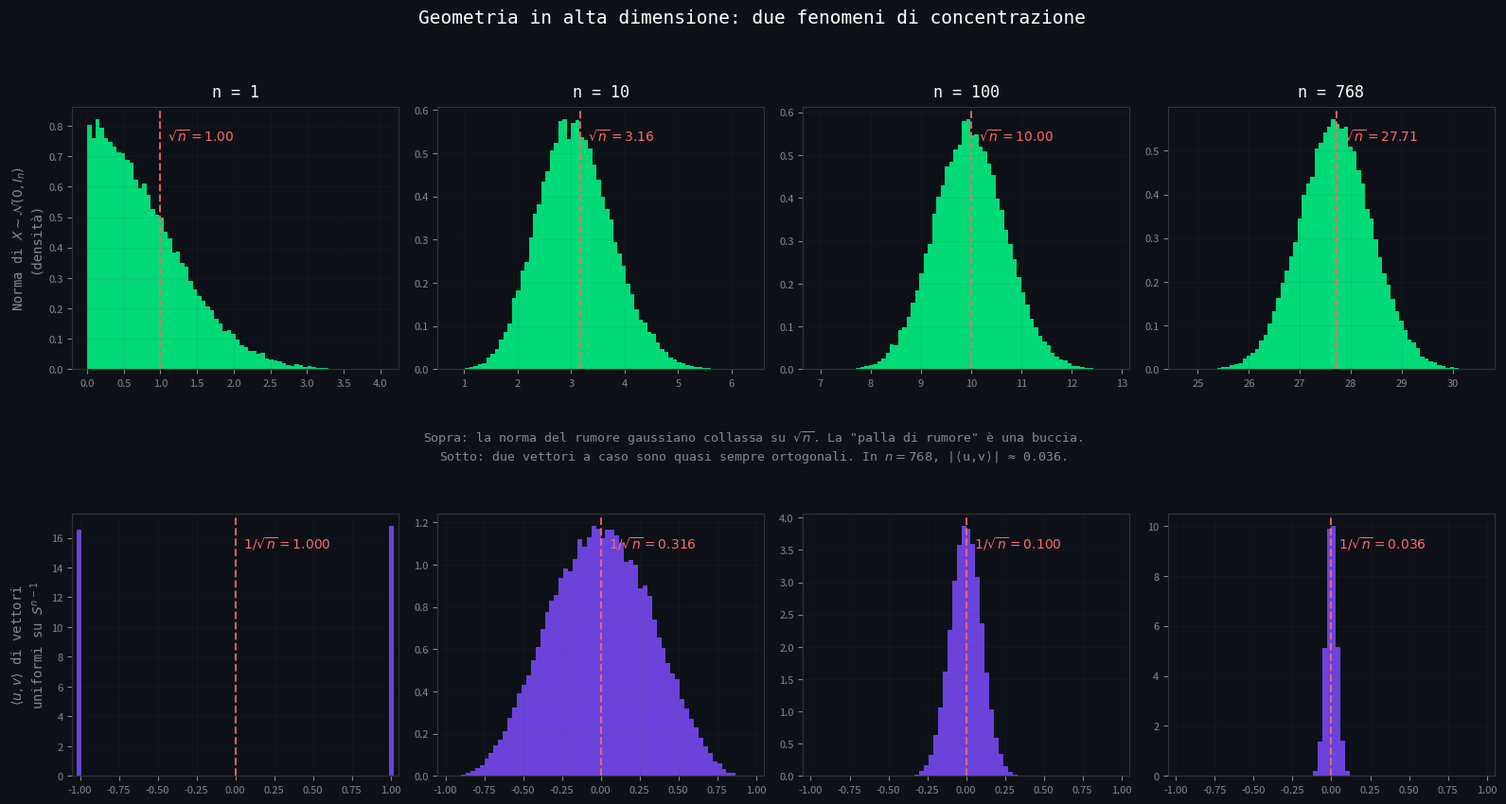

Generate this figure with matplotlib:
"""
05_high_dim_geometry.py
Visualizzazione di due fenomeni di concentrazione di misura in alta dimensione,
quelli che fanno funzionare lattice-crypto:

  1) Norma di un vettore gaussiano isotropo N(0, I_n) si concentra su sqrt(n).
     (Il "rumore vive in una buccia, non in una palla")

  2) Prodotto scalare di due vettori uniformi sulla sfera unitaria si concentra a 0.
     (Due vettori "a caso" sono quasi sempre ortogonali)

Per dim = 1, 10, 100, 768. Il valore 768 e' la dimensione effettiva di Kyber768.

Output: high_dim_geometry.png
"""
import numpy as np
import matplotlib.pyplot as plt
import time

RNG = np.random.default_rng(seed=2026)
DIMS = [1, 10, 100, 768]
N_SAMPLES = 50000

print(f"Generating {N_SAMPLES:,} samples per dimension, dimensions = {DIMS}")
t0 = time.time()

# Pre-compute statistics for plotting and reporting
gaussian_norms = {}
inner_products = {}
for n in DIMS:
    # Norm of standard gaussian in dim n
    g = RNG.standard_normal((N_SAMPLES, n))
    norms = np.linalg.norm(g, axis=1)
    gaussian_norms[n] = norms

    # Inner product of two random unit vectors in dim n
    u = RNG.standard_normal((N_SAMPLES, n))
    u /= np.linalg.norm(u, axis=1, keepdims=True)
    v = RNG.standard_normal((N_SAMPLES, n))
    v /= np.linalg.norm(v, axis=1, keepdims=True)
    dots = np.einsum('ij,ij->i', u, v)
    inner_products[n] = dots

    sqrtn = float(np.sqrt(n))
    mean_norm = float(norms.mean())
    std_norm = float(norms.std())
    abs_dot_mean = float(np.abs(dots).mean())
    one_over_sqrtn = 1.0 / np.sqrt(n) if n > 0 else float('nan')
    print(f"  n={n:4d}  ||g||: mean={mean_norm:7.3f}  sqrt(n)={sqrtn:7.3f}  std={std_norm:.3f}"
          f"   |<u,v>| mean={abs_dot_mean:.4f}  1/sqrt(n)={one_over_sqrtn:.4f}")

print(f"Sampling done in {time.time() - t0:.1f}s.")

# ---- Plot ----
fig, axes = plt.subplots(2, 4, figsize=(16, 8.5), facecolor='#0d1117')

ACCENT_GREEN = '#00ff88'
ACCENT_PURPLE = '#7c4dff'
ACCENT_RED = '#ff6b6b'
TEXT_DIM = '#888'
SPINE = '#333'

for col, n in enumerate(DIMS):
    # ---- TOP: norm of gaussian ----
    ax = axes[0, col]
    ax.set_facecolor('#0d1117')
    data = gaussian_norms[n]
    sqrtn = np.sqrt(n)

    # adapt x-range to where the mass actually is
    lo, hi = data.min(), data.max()
    ax.hist(data, bins=70, range=(lo, hi),
            color=ACCENT_GREEN, alpha=0.85, density=True, edgecolor='none')
    ax.axvline(sqrtn, color=ACCENT_RED, linestyle='--', alpha=0.85, linewidth=1.5)
    ax.text(sqrtn, ax.get_ylim()[1] * 0.92, f' $\\sqrt{{n}}={sqrtn:.2f}$',
            color=ACCENT_RED, fontsize=10, family='monospace', ha='left', va='top')

    ax.set_title(f'n = {n}', color='white', fontsize=12, family='monospace', pad=8)
    if col == 0:
        ax.set_ylabel('Norma di $X \\sim \\mathcal{N}(0,I_n)$\n(densità)',
                      color=TEXT_DIM, family='monospace', fontsize=10)
    ax.tick_params(colors=TEXT_DIM, labelsize=8)
    for s in ax.spines.values():
        s.set_color(SPINE)
    ax.grid(True, alpha=0.1, color='#444')

    # ---- BOTTOM: inner product ----
    ax = axes[1, col]
    ax.set_facecolor('#0d1117')
    data = inner_products[n]
    # Same x-range for all bottom panels to compare collapse
    ax.hist(data, bins=70, range=(-1.05, 1.05),
            color=ACCENT_PURPLE, alpha=0.85, density=True, edgecolor='none')
    ax.axvline(0, color=ACCENT_RED, linestyle='--', alpha=0.85, linewidth=1.5)
    one_over_sqrtn = 1.0 / np.sqrt(n) if n > 0 else 0
    ax.text(0.0, ax.get_ylim()[1] * 0.92,
            f' $1/\\sqrt{{n}}={one_over_sqrtn:.3f}$',
            color=ACCENT_RED, fontsize=10, family='monospace', ha='left', va='top')

    if col == 0:
        ax.set_ylabel('$\\langle u,v\\rangle$ di vettori\nuniformi su $S^{n-1}$',
                      color=TEXT_DIM, family='monospace', fontsize=10)
    ax.set_xlim(-1.05, 1.05)
    ax.tick_params(colors=TEXT_DIM, labelsize=8)
    for s in ax.spines.values():
        s.set_color(SPINE)
    ax.grid(True, alpha=0.1, color='#444')

fig.suptitle('Geometria in alta dimensione: due fenomeni di concentrazione',
             color='white', fontsize=14, family='monospace', y=0.995)
fig.text(0.5, 0.45,
         'Sopra: la norma del rumore gaussiano collassa su $\\sqrt{n}$. La "palla di rumore" è una buccia.\n'
         'Sotto: due vettori a caso sono quasi sempre ortogonali. In $n=768$, |⟨u,v⟩| ≈ 0.036.',
         color=TEXT_DIM, family='monospace', fontsize=9.5, ha='center', va='center')

plt.tight_layout(rect=[0, 0, 1, 0.96])
plt.subplots_adjust(hspace=0.55)

out = 'high_dim_geometry.png'
plt.savefig(out, dpi=140, facecolor='#0d1117', bbox_inches='tight')
print(f"Saved: {out}")
